Labelled photos from "PharmaVision", an image-classification folder in vashu-yadav/Pharmaguard-AI. The possible labels are: defective, normal.

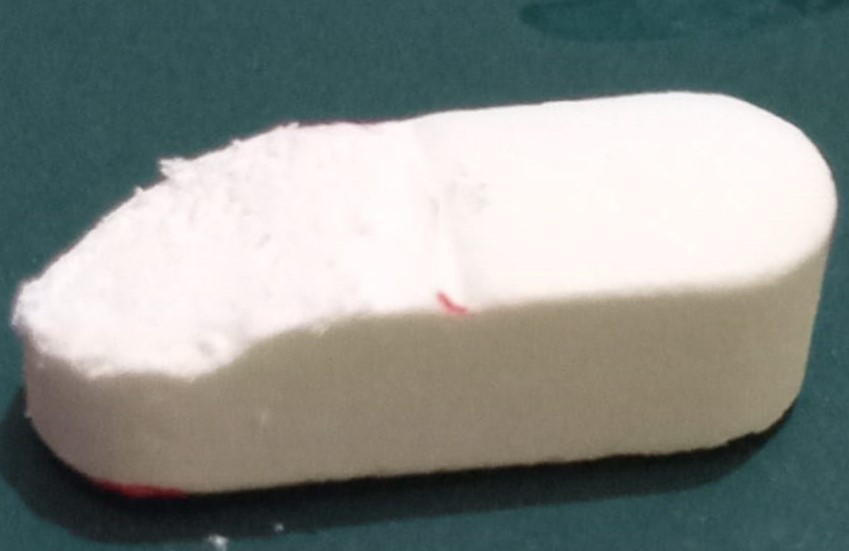
Label: defective

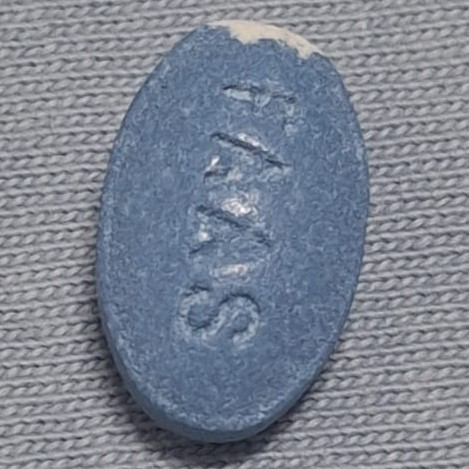
Label: defective

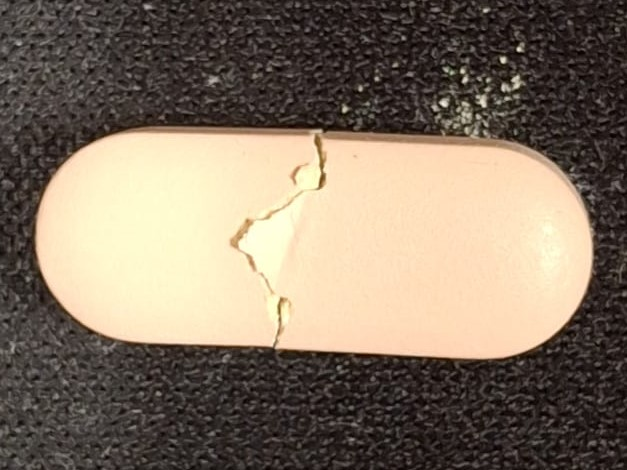
Label: defective

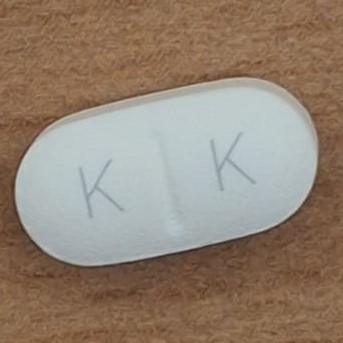
Label: normal

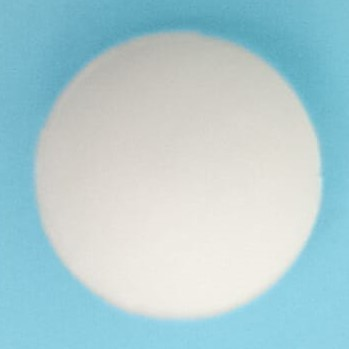
Label: normal

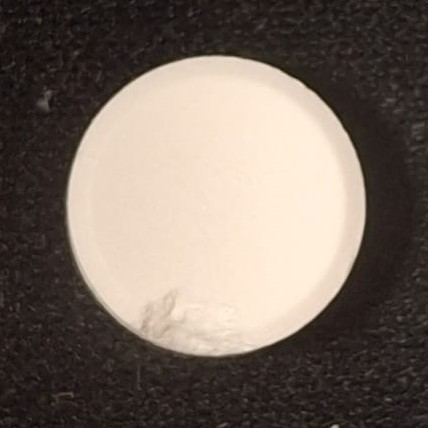
Label: defective
